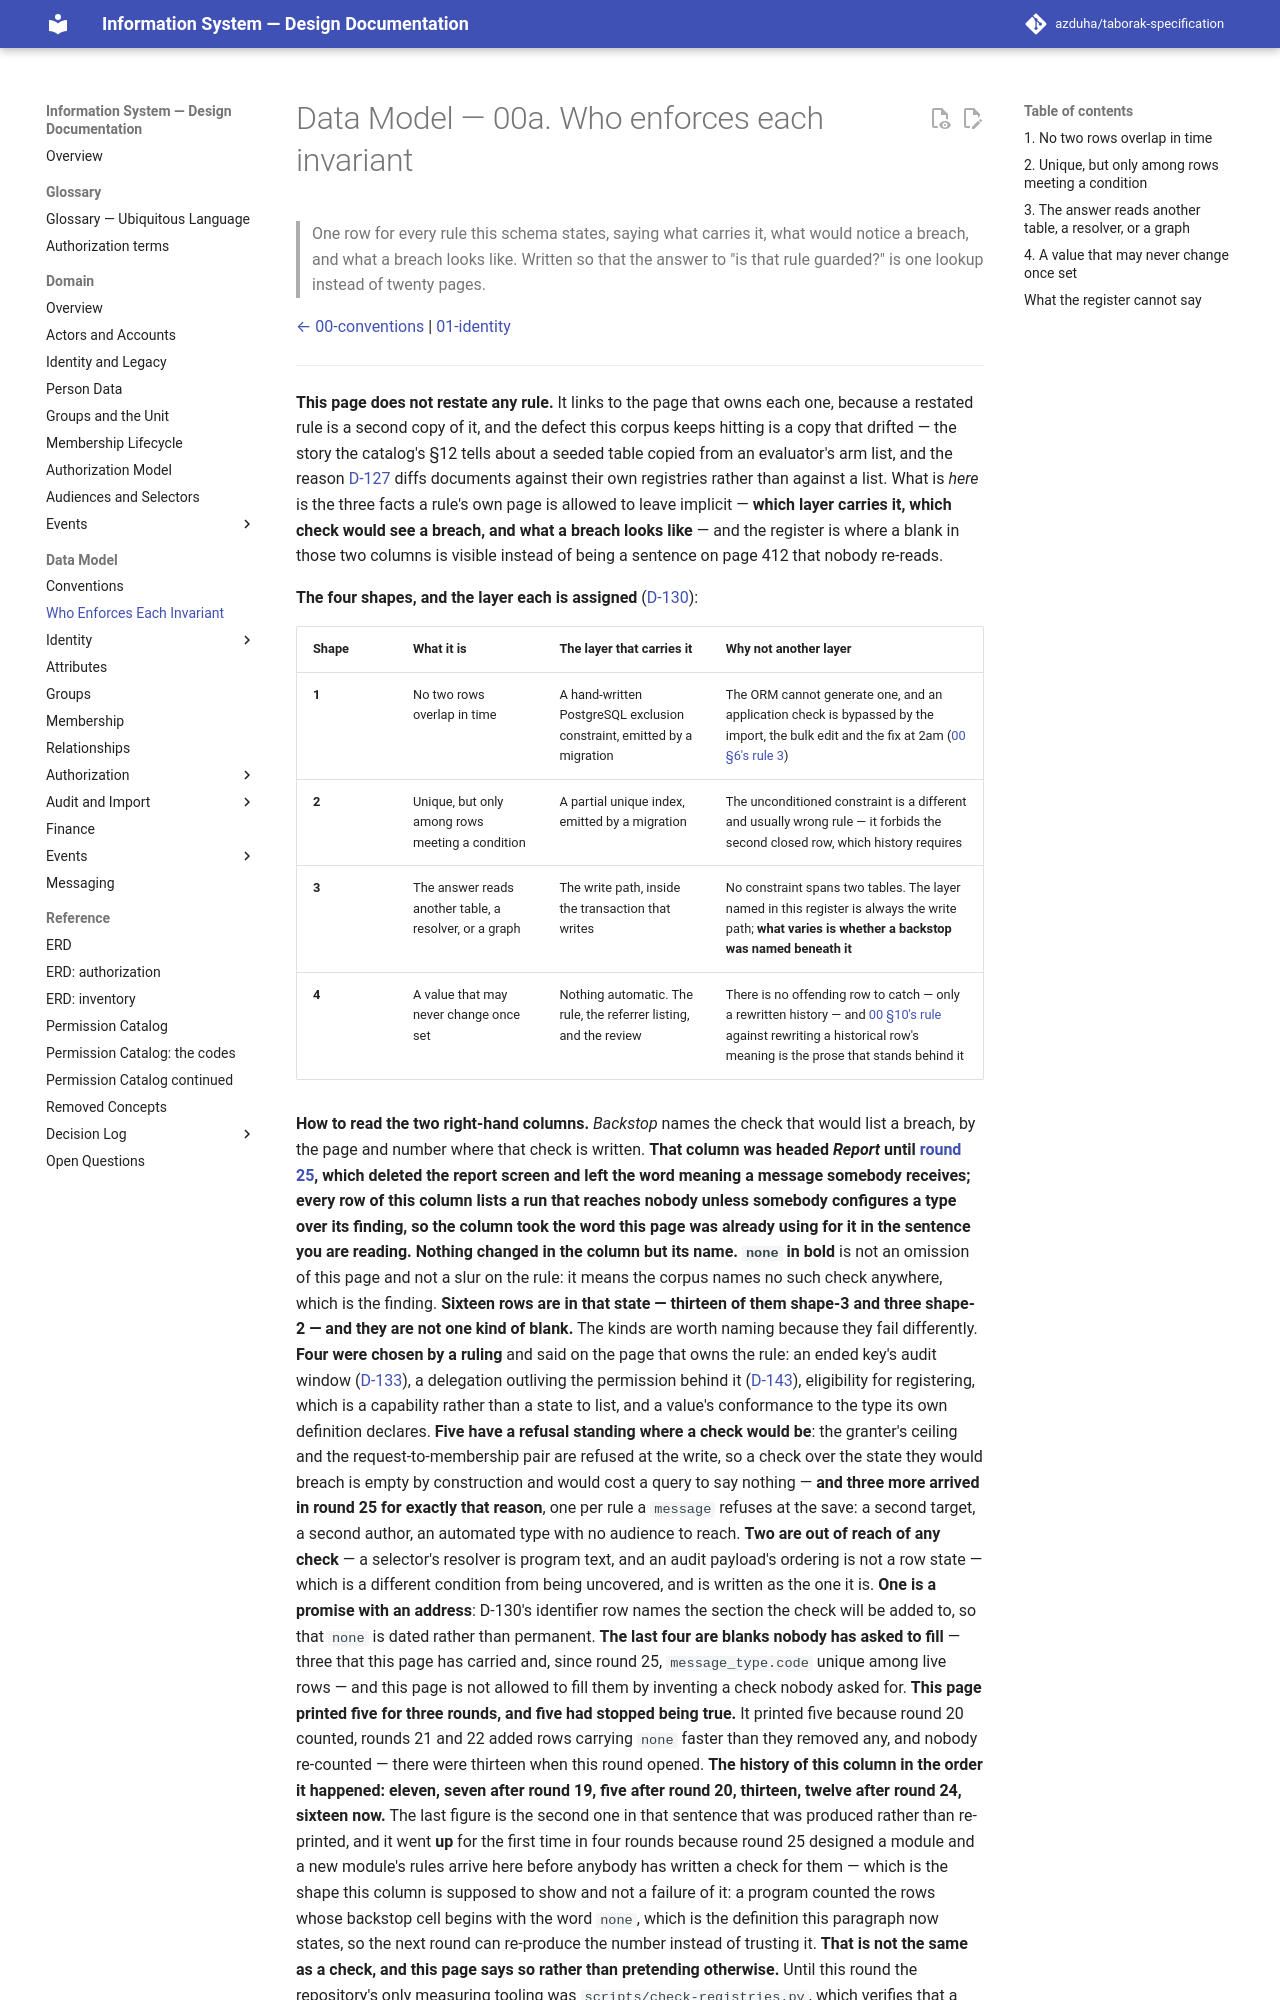

repository: azduha/taborak-specification · page: data-model/00a-invariant-register/index.html · generator: mkdocs

# Data Model — 00a. Who enforces each invariant

> One row for every rule this schema states, saying what carries it, what would notice a breach, and what a breach looks like. Written so that the answer to "is that rule guarded?" is one lookup instead of twenty pages.

[← 00-conventions](00-conventions.md) | [01-identity](01-identity.md)

---

**This page does not restate any rule.** It links to the page that owns each one, because a restated
rule is a second copy of it, and the defect this corpus keeps hitting is a copy that drifted — the story
the catalog's §12 tells about a seeded table copied from an evaluator's arm list, and the reason
[D-127](../decisions/round-18.md#d-127--the-registry-diff-is-a-committed-script-and-it-gates-a-round)
diffs documents against their own registries rather than against a list. What is *here* is the three
facts a rule's own page is allowed to leave implicit — **which layer carries it, which check would see
a breach, and what a breach looks like** — and the register is where a blank in those two columns is
visible instead of being a sentence on page 412 that nobody re-reads.

**The four shapes, and the layer each is assigned** ([D-130](../decisions/round-18.md#d-130--one-register-answers-who-enforces-an-invariant-and-f-10-closes)):

| Shape | What it is | The layer that carries it | Why not another layer |
|---|---|---|---|
| **1** | No two rows overlap in time | A hand-written PostgreSQL exclusion constraint, emitted by a migration | The ORM cannot generate one, and an application check is bypassed by the import, the bulk edit and the fix at 2am ([00 §6's rule 3](00-conventions.md#6-the-temporal-pattern)) |
| **2** | Unique, but only among rows meeting a condition | A partial unique index, emitted by a migration | The unconditioned constraint is a different and usually wrong rule — it forbids the second closed row, which history requires |
| **3** | The answer reads another table, a resolver, or a graph | The write path, inside the transaction that writes | No constraint spans two tables. The layer named in this register is always the write path; **what varies is whether a backstop was named beneath it** |
| **4** | A value that may never change once set | Nothing automatic. The rule, the referrer listing, and the review | There is no offending row to catch — only a rewritten history — and [00 §10's rule](00-conventions.md#10-migration-discipline) against rewriting a historical row's meaning is the prose that stands behind it |
